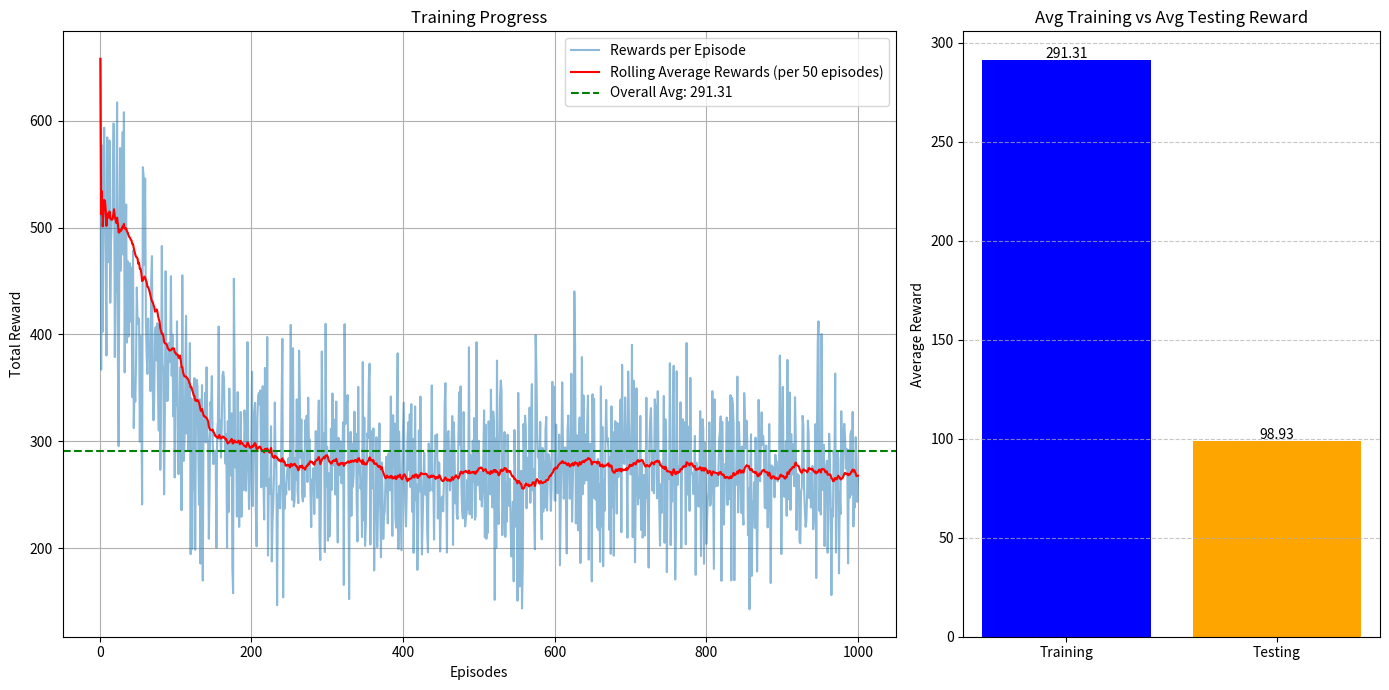

Python code for this plot:
# Multi-agent independent SARSA learning
# where multiple agents collaborate for maximum coverage of the grid while avoiding obstacles
# (Reward of an agent is affected by positions of other agents)

import numpy as np
import random
import matplotlib.pyplot as plt

# Parameters
GRID_SIZE = 10
NUM_EPISODES = 1000
MAX_STEPS = 50
LEARNING_RATE = 0.001
GAMMA = 0.9
EPSILON = 1.0
EPSILON_DECAY = 0.99
EPSILON_MIN = 0.1

NUM_AGENTS = 3
NUM_OBSTACLES = 15
BATCH_SIZE = 32


class Environment:
    def __init__(self, grid_size, num_agents, num_obstacles):
        self.grid_size = grid_size
        self.num_agents = num_agents
        self.num_obstacles = num_obstacles
        self.reset()

    def reset(self):
        self.agent_positions = {
            i: self._random_position() for i in range(self.num_agents)
        }
        self.obstacle_positions = [
            self._random_position() for _ in range(self.num_obstacles)
        ]
        self.visited = np.zeros((self.grid_size, self.grid_size))
        self.visited_counts = np.zeros((self.grid_size, self.grid_size))
        return self._get_state()

    def step(self, actions):
        rewards = [
            self._process_action(agent_id, action)
            for agent_id, action in enumerate(actions)
        ]
        state = self._get_state()
        done = np.all(self.visited)
        return state, rewards, done

    def _random_position(self):
        return (
            random.randint(0, self.grid_size - 1),
            random.randint(0, self.grid_size - 1),
        )

    def _process_action(self, agent_id, action):
        new_pos = self._move(self.agent_positions[agent_id], action)
        if new_pos not in self.obstacle_positions:
            self.agent_positions[agent_id] = new_pos
            return self._calculate_reward(new_pos, agent_id)
        return -1

    def _calculate_reward(self, new_pos, agent_id):
        visit_count = self.visited_counts[new_pos]
        self.visited[new_pos] = 1
        self.visited_counts[new_pos] += 1

        distance_penalty = sum(
            -0.05 / (1 + np.linalg.norm(np.subtract(new_pos, pos)))
            for other_id, pos in self.agent_positions.items()
            if other_id != agent_id
        )
        sigmoid_penalty = -0.05 / (1 + np.exp(-visit_count + 2))
        return (
            10 * (self.visited_counts[new_pos] == 1)
            + 1
            + distance_penalty
            + sigmoid_penalty
        )

    def _move(self, position, action):
        x, y = position
        return [
            (max(x - 1, 0), y),
            (min(x + 1, self.grid_size - 1), y),
            (x, max(y - 1, 0)),
            (x, min(y + 1, self.grid_size - 1)),
        ][action]

    def _get_state(self):
        state = np.zeros((self.grid_size, self.grid_size))
        for pos in self.obstacle_positions:
            state[pos] = -1
        for agent_id, pos in self.agent_positions.items():
            state[pos] = agent_id + 1
        return state


class MultiAgentSARSA:
    def __init__(
        self,
        env,
        alpha=0.1,
        gamma=0.9,
        epsilon=1.0,
        epsilon_decay=0.99,
        epsilon_min=0.1,
    ):
        self.env = env
        self.alpha = alpha
        self.gamma = gamma
        self.epsilon = epsilon
        self.epsilon_decay = epsilon_decay
        self.epsilon_min = epsilon_min
        self.q_table = {}

    def get_q(self, state, agent_id):
        state_tuple = tuple(state.flatten())
        if state_tuple not in self.q_table:
            self.q_table[state_tuple] = np.zeros((self.env.num_agents, 4))
        return self.q_table[state_tuple][agent_id]

    def choose_action(self, state, agent_id):
        if np.random.rand() < self.epsilon:
            return random.choice(range(4))
        return np.argmax(self.get_q(state, agent_id))

    def train(self, episodes=1000):
        rewards_per_episode = []
        rolling_avg_rewards = []

        for _ in range(episodes):
            state = self.env.reset()
            actions = [
                self.choose_action(state, agent_id)
                for agent_id in range(self.env.num_agents)
            ]
            total_reward = 0

            for _ in range(MAX_STEPS):
                next_state, rewards, done = self.env.step(actions)
                next_actions = [
                    self.choose_action(next_state, agent_id)
                    for agent_id in range(self.env.num_agents)
                ]

                for agent_id in range(self.env.num_agents):
                    q_values = self.get_q(state, agent_id)
                    next_q_values = self.get_q(next_state, agent_id)
                    q_values[actions[agent_id]] += self.alpha * (
                        rewards[agent_id]
                        + self.gamma * next_q_values[next_actions[agent_id]]
                        - q_values[actions[agent_id]]
                    )

                state, actions = next_state, next_actions
                total_reward += sum(rewards)

                if done:
                    break

            rewards_per_episode.append(total_reward)
            self.epsilon = max(self.epsilon * self.epsilon_decay, self.epsilon_min)

            # Calculate and store rolling average reward
            if len(rewards_per_episode) >= 50:
                rolling_avg_rewards.append(
                    np.mean(rewards_per_episode[-50:])
                )  # Average of the last 100 rewards
            else:
                rolling_avg_rewards.append(np.mean(rewards_per_episode))

        return rewards_per_episode, rolling_avg_rewards

    def test(self, episodes=100):
        total_rewards = []

        for _ in range(episodes):
            state = self.env.reset()
            total_reward = 0

            for _ in range(MAX_STEPS):
                actions = [
                    np.argmax(self.get_q(state, agent_id))
                    for agent_id in range(self.env.num_agents)
                ]
                next_state, rewards, done = self.env.step(actions)
                total_reward += sum(rewards)
                state = next_state
                if done:
                    break

            total_rewards.append(total_reward)

        return total_rewards


def plot_results(train_rewards, rolling_avg_rewards, test_rewards):
    avg_train_reward = np.mean(train_rewards)
    avg_test_reward = np.mean(test_rewards)

    fig, axs = plt.subplots(1, 2, figsize=(14, 7), gridspec_kw={"width_ratios": [2, 1]})

    axs[0].plot(
        np.arange(1, len(train_rewards) + 1),
        train_rewards,
        label="Rewards per Episode",
        alpha=0.5,
    )
    axs[0].plot(
        np.arange(1, len(train_rewards) + 1),
        rolling_avg_rewards,
        label="Rolling Average Rewards (per 50 episodes)",
        color="red",
    )
    axs[0].axhline(
        y=avg_train_reward,
        color="green",
        linestyle="--",
        label=f"Overall Avg: {avg_train_reward:.2f}",
    )
    axs[0].set_xlabel("Episodes")
    axs[0].set_ylabel("Total Reward")
    axs[0].set_title("Training Progress")
    axs[0].legend()
    axs[0].grid()

    axs[1].bar(
        ["Training", "Testing"],
        [avg_train_reward, avg_test_reward],
        color=["blue", "orange"],
    )
    axs[1].set_ylabel("Average Reward")
    axs[1].set_title("Avg Training vs Avg Testing Reward")

    # Annotate the bars with exact values
    for i, v in enumerate([avg_train_reward, avg_test_reward]):
        axs[1].text(i, v + 1, f"{v:.2f}", ha="center", fontsize=10, color="black")

    axs[1].grid(axis="y", linestyle="--", alpha=0.7)

    plt.tight_layout()
    plt.show()


if __name__ == "__main__":
    env = Environment(GRID_SIZE, NUM_AGENTS, NUM_OBSTACLES)
    agents = MultiAgentSARSA(
        env, LEARNING_RATE, GAMMA, EPSILON, EPSILON_DECAY, EPSILON_MIN
    )

    print("Training in progress...")
    train_rewards, rolling_avg_rewards = agents.train(1000)

    print("Testing in progress...")
    test_rewards = agents.test(100)

    avg_train_reward = np.mean(train_rewards)
    avg_test_reward = np.mean(test_rewards)

    print(f"Average Training Reward: {avg_train_reward}")
    print(f"Average Testing Reward: {avg_test_reward}")

    plot_results(train_rewards, rolling_avg_rewards, test_rewards)
